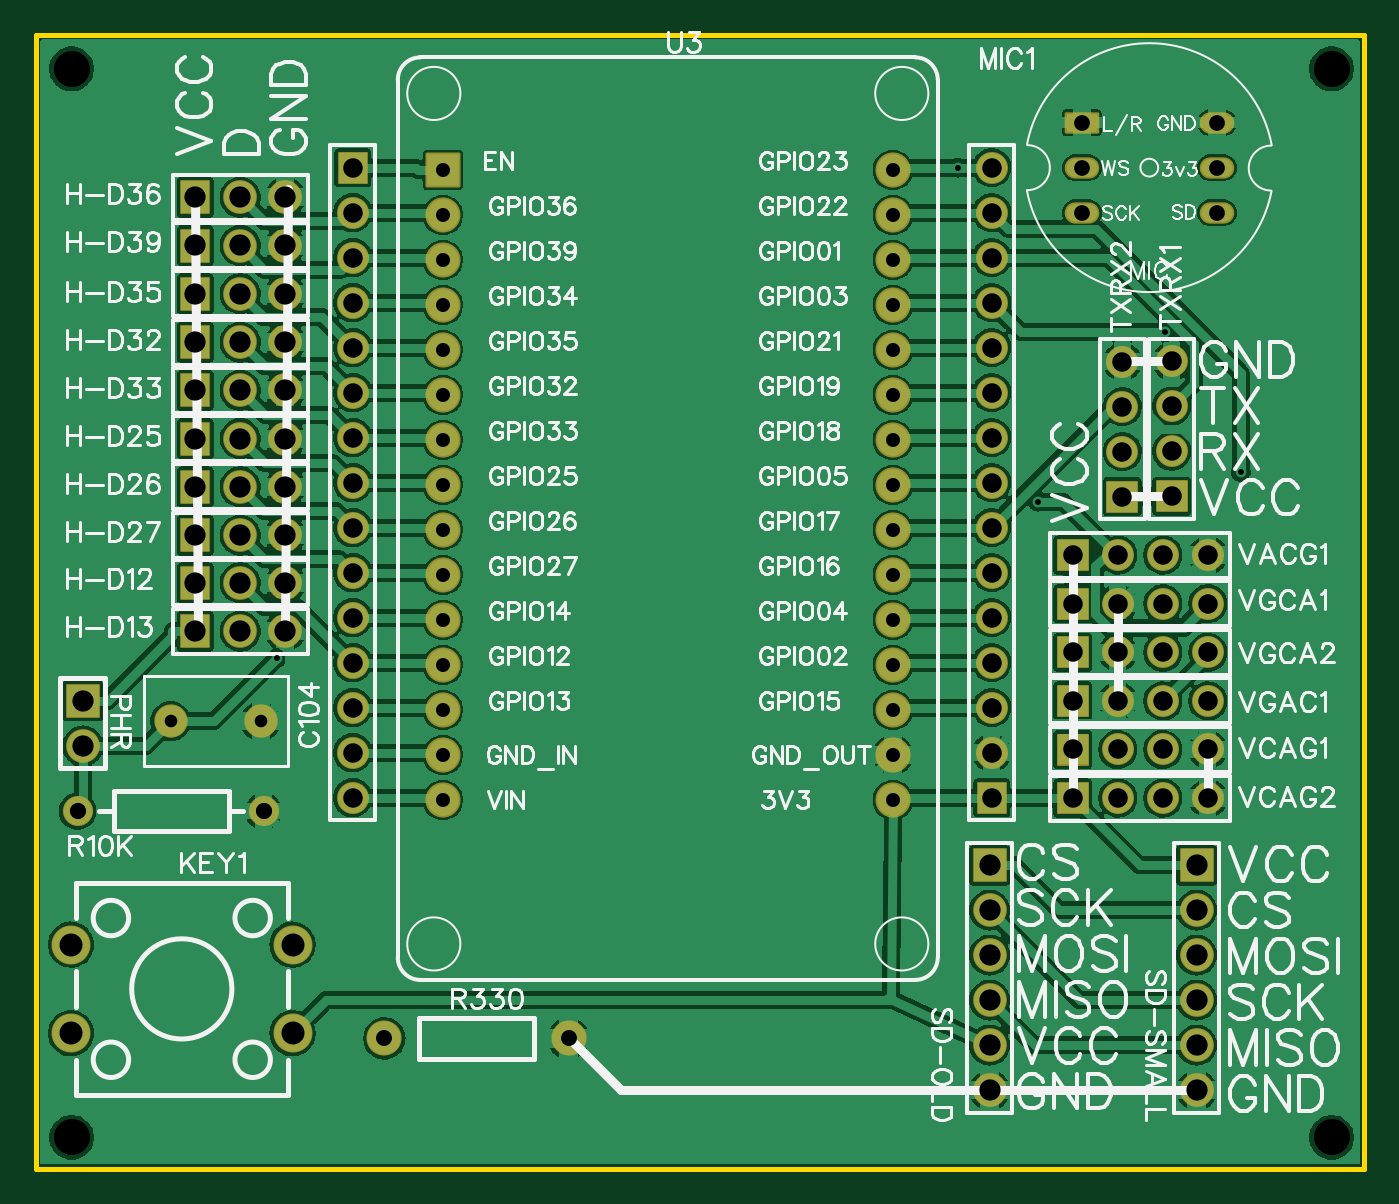
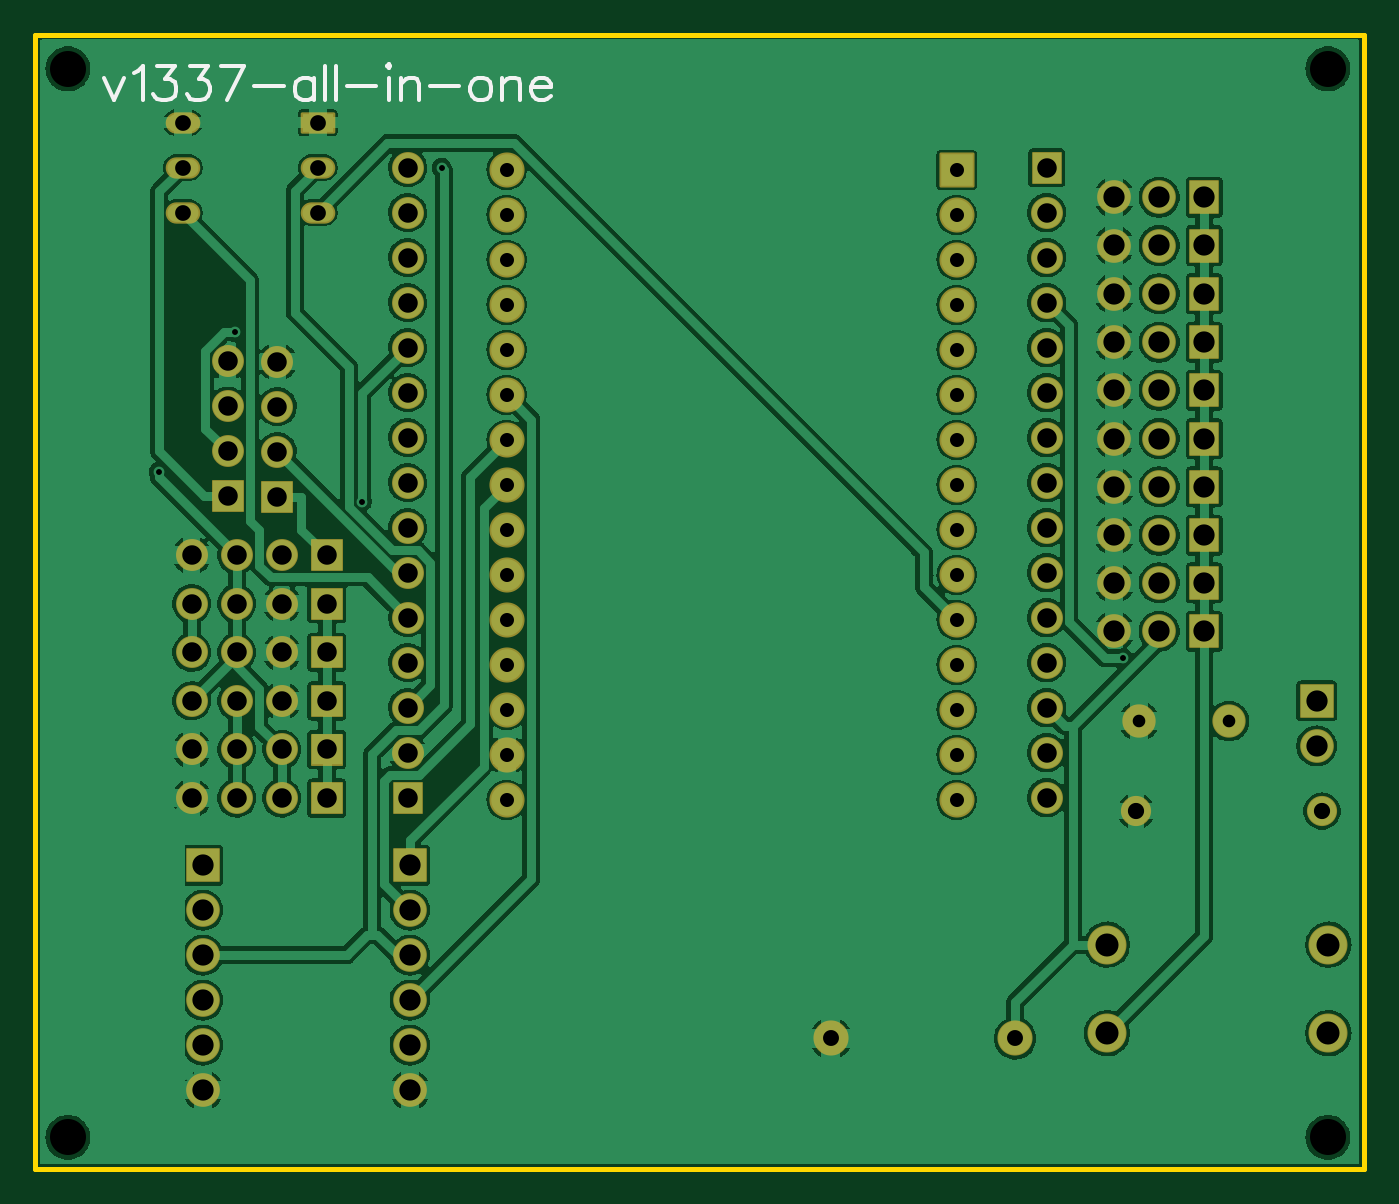
Circuit board: 10 layer files. Board 75.0 x 64.0 mm.
- drill: Drill_NPTH_Through.DRL (330 bytes)
- drill: Drill_PTH_Through.DRL (3609 bytes)
- drill: Drill_PTH_Through_Via.DRL (345 bytes)
- outline: Gerber_BoardOutlineLayer.GKO (558 bytes)
- bottom_copper: Gerber_BottomLayer.GBL (162982 bytes)
- bottom_silk: Gerber_BottomSilkscreenLayer.GBO (3195 bytes)
- bottom_mask: Gerber_BottomSolderMaskLayer.GBS (5904 bytes)
- top_copper: Gerber_TopLayer.GTL (182809 bytes)
- top_silk: Gerber_TopSilkscreenLayer.GTO (109532 bytes)
- top_mask: Gerber_TopSolderMaskLayer.GTS (5901 bytes)

=== drill: Drill_NPTH_Through.DRL ===
M48
METRIC,LZ,000.000
;FILE_FORMAT=3:3
;TYPE=NON_PLATED
;Layer: NPTH_Through
;EasyEDA v6.5.61, 2026-11-02 14:01:13
;bab75ac511f342d19003424a03fa8dc6,d24b2d21396f42af944dd5f939205d60,10
;Gerber Generator version 0.2
;Holesize 1 = 2.032 mm
T01C2.032
%
G05
G90
T01
X073152Y-001905
X073152Y-062230
X002032Y-062230
X002032Y-001905
M30

=== drill: Drill_PTH_Through.DRL (3609 bytes, source withheld) ===
=== drill: Drill_PTH_Through_Via.DRL ===
M48
METRIC,LZ,000.000
;FILE_FORMAT=3:3
;TYPE=PLATED
;Layer: PTH_Through_Via
;EasyEDA v6.5.61, 2026-11-02 14:01:13
;bab75ac511f342d19003424a03fa8dc6,d24b2d21396f42af944dd5f939205d60,10
;Gerber Generator version 0.2
;Holesize 1 = 0.310 mm
T01C0.310
%
G05
G90
T01
X063734Y-016784
X013602Y-035182
X068031Y-024671
X052060Y-007493
X056558Y-026345
M30

=== outline: Gerber_BoardOutlineLayer.GKO ===
G04 Layer: BoardOutlineLayer*
G04 EasyEDA v6.5.61, 2026-11-02 14:01:13*
G04 bab75ac511f342d19003424a03fa8dc6,d24b2d21396f42af944dd5f939205d60,10*
G04 Gerber Generator version 0.2*
G04 Scale: 100 percent, Rotated: No, Reflected: No *
G04 Dimensions in millimeters *
G04 leading zeros omitted , absolute positions ,4 integer and 5 decimal *
%FSLAX45Y45*%
%MOMM*%

%ADD10C,0.2540*%
%ADD11C,0.0171*%
D10*
X0Y0D02*
G01*
X7500000Y0D01*
X0Y-6399999D02*
G01*
X7500000Y-6399999D01*
X7500000Y0D02*
G01*
X7500000Y-6399999D01*
X0Y0D02*
G01*
X0Y-6399999D01*

%LPD*%
M02*

=== bottom_copper: Gerber_BottomLayer.GBL (162982 bytes, source omitted) ===
=== bottom_silk: Gerber_BottomSilkscreenLayer.GBO ===
G04 Layer: BottomSilkscreenLayer*
G04 EasyEDA v6.5.61, 2026-11-02 14:01:13*
G04 bab75ac511f342d19003424a03fa8dc6,d24b2d21396f42af944dd5f939205d60,10*
G04 Gerber Generator version 0.2*
G04 Scale: 100 percent, Rotated: No, Reflected: No *
G04 Dimensions in millimeters *
G04 leading zeros omitted , absolute positions ,4 integer and 5 decimal *
%FSLAX45Y45*%
%MOMM*%

%ADD10C,0.2032*%
%ADD11C,0.0145*%

%LPD*%
D10*
X7112000Y-240606D02*
G01*
X7056582Y-369915D01*
X7001164Y-240606D02*
G01*
X7056582Y-369915D01*
X6940204Y-212897D02*
G01*
X6921731Y-203662D01*
X6894022Y-175953D01*
X6894022Y-369915D01*
X6814588Y-175953D02*
G01*
X6712988Y-175953D01*
X6768406Y-249844D01*
X6740697Y-249844D01*
X6722224Y-259079D01*
X6712988Y-268315D01*
X6703753Y-296024D01*
X6703753Y-314497D01*
X6712988Y-342206D01*
X6731462Y-360679D01*
X6759171Y-369915D01*
X6786879Y-369915D01*
X6814588Y-360679D01*
X6823824Y-351444D01*
X6833062Y-332971D01*
X6624320Y-175953D02*
G01*
X6522720Y-175953D01*
X6578137Y-249844D01*
X6550428Y-249844D01*
X6531955Y-259079D01*
X6522720Y-268315D01*
X6513484Y-296024D01*
X6513484Y-314497D01*
X6522720Y-342206D01*
X6541193Y-360679D01*
X6568902Y-369915D01*
X6596611Y-369915D01*
X6624320Y-360679D01*
X6633555Y-351444D01*
X6642793Y-332971D01*
X6323215Y-175953D02*
G01*
X6415577Y-369915D01*
X6452524Y-175953D02*
G01*
X6323215Y-175953D01*
X6262255Y-286788D02*
G01*
X6096000Y-286788D01*
X5924204Y-240606D02*
G01*
X5924204Y-369915D01*
X5924204Y-268315D02*
G01*
X5942675Y-249844D01*
X5961148Y-240606D01*
X5988857Y-240606D01*
X6007331Y-249844D01*
X6025804Y-268315D01*
X6035040Y-296024D01*
X6035040Y-314497D01*
X6025804Y-342206D01*
X6007331Y-360679D01*
X5988857Y-369915D01*
X5961148Y-369915D01*
X5942675Y-360679D01*
X5924204Y-342206D01*
X5863244Y-175953D02*
G01*
X5863244Y-369915D01*
X5802284Y-175953D02*
G01*
X5802284Y-369915D01*
X5741324Y-286788D02*
G01*
X5575068Y-286788D01*
X5514108Y-175953D02*
G01*
X5504873Y-185188D01*
X5495635Y-175953D01*
X5504873Y-166715D01*
X5514108Y-175953D01*
X5504873Y-240606D02*
G01*
X5504873Y-369915D01*
X5434675Y-240606D02*
G01*
X5434675Y-369915D01*
X5434675Y-277553D02*
G01*
X5406966Y-249844D01*
X5388495Y-240606D01*
X5360784Y-240606D01*
X5342313Y-249844D01*
X5333075Y-277553D01*
X5333075Y-369915D01*
X5272115Y-286788D02*
G01*
X5105862Y-286788D01*
X4998720Y-240606D02*
G01*
X5017193Y-249844D01*
X5035664Y-268315D01*
X5044902Y-296024D01*
X5044902Y-314497D01*
X5035664Y-342206D01*
X5017193Y-360679D01*
X4998720Y-369915D01*
X4971011Y-369915D01*
X4952537Y-360679D01*
X4934064Y-342206D01*
X4924828Y-314497D01*
X4924828Y-296024D01*
X4934064Y-268315D01*
X4952537Y-249844D01*
X4971011Y-240606D01*
X4998720Y-240606D01*
X4863868Y-240606D02*
G01*
X4863868Y-369915D01*
X4863868Y-277553D02*
G01*
X4836159Y-249844D01*
X4817686Y-240606D01*
X4789977Y-240606D01*
X4771504Y-249844D01*
X4762268Y-277553D01*
X4762268Y-369915D01*
X4701308Y-296024D02*
G01*
X4590473Y-296024D01*
X4590473Y-277553D01*
X4599708Y-259079D01*
X4608944Y-249844D01*
X4627417Y-240606D01*
X4655126Y-240606D01*
X4673600Y-249844D01*
X4692073Y-268315D01*
X4701308Y-296024D01*
X4701308Y-314497D01*
X4692073Y-342206D01*
X4673600Y-360679D01*
X4655126Y-369915D01*
X4627417Y-369915D01*
X4608944Y-360679D01*
X4590473Y-342206D01*
M02*

=== bottom_mask: Gerber_BottomSolderMaskLayer.GBS (5904 bytes, source omitted) ===
=== top_copper: Gerber_TopLayer.GTL (182809 bytes, source omitted) ===
=== top_silk: Gerber_TopSilkscreenLayer.GTO (109532 bytes, source omitted) ===
=== top_mask: Gerber_TopSolderMaskLayer.GTS (5901 bytes, source omitted) ===
